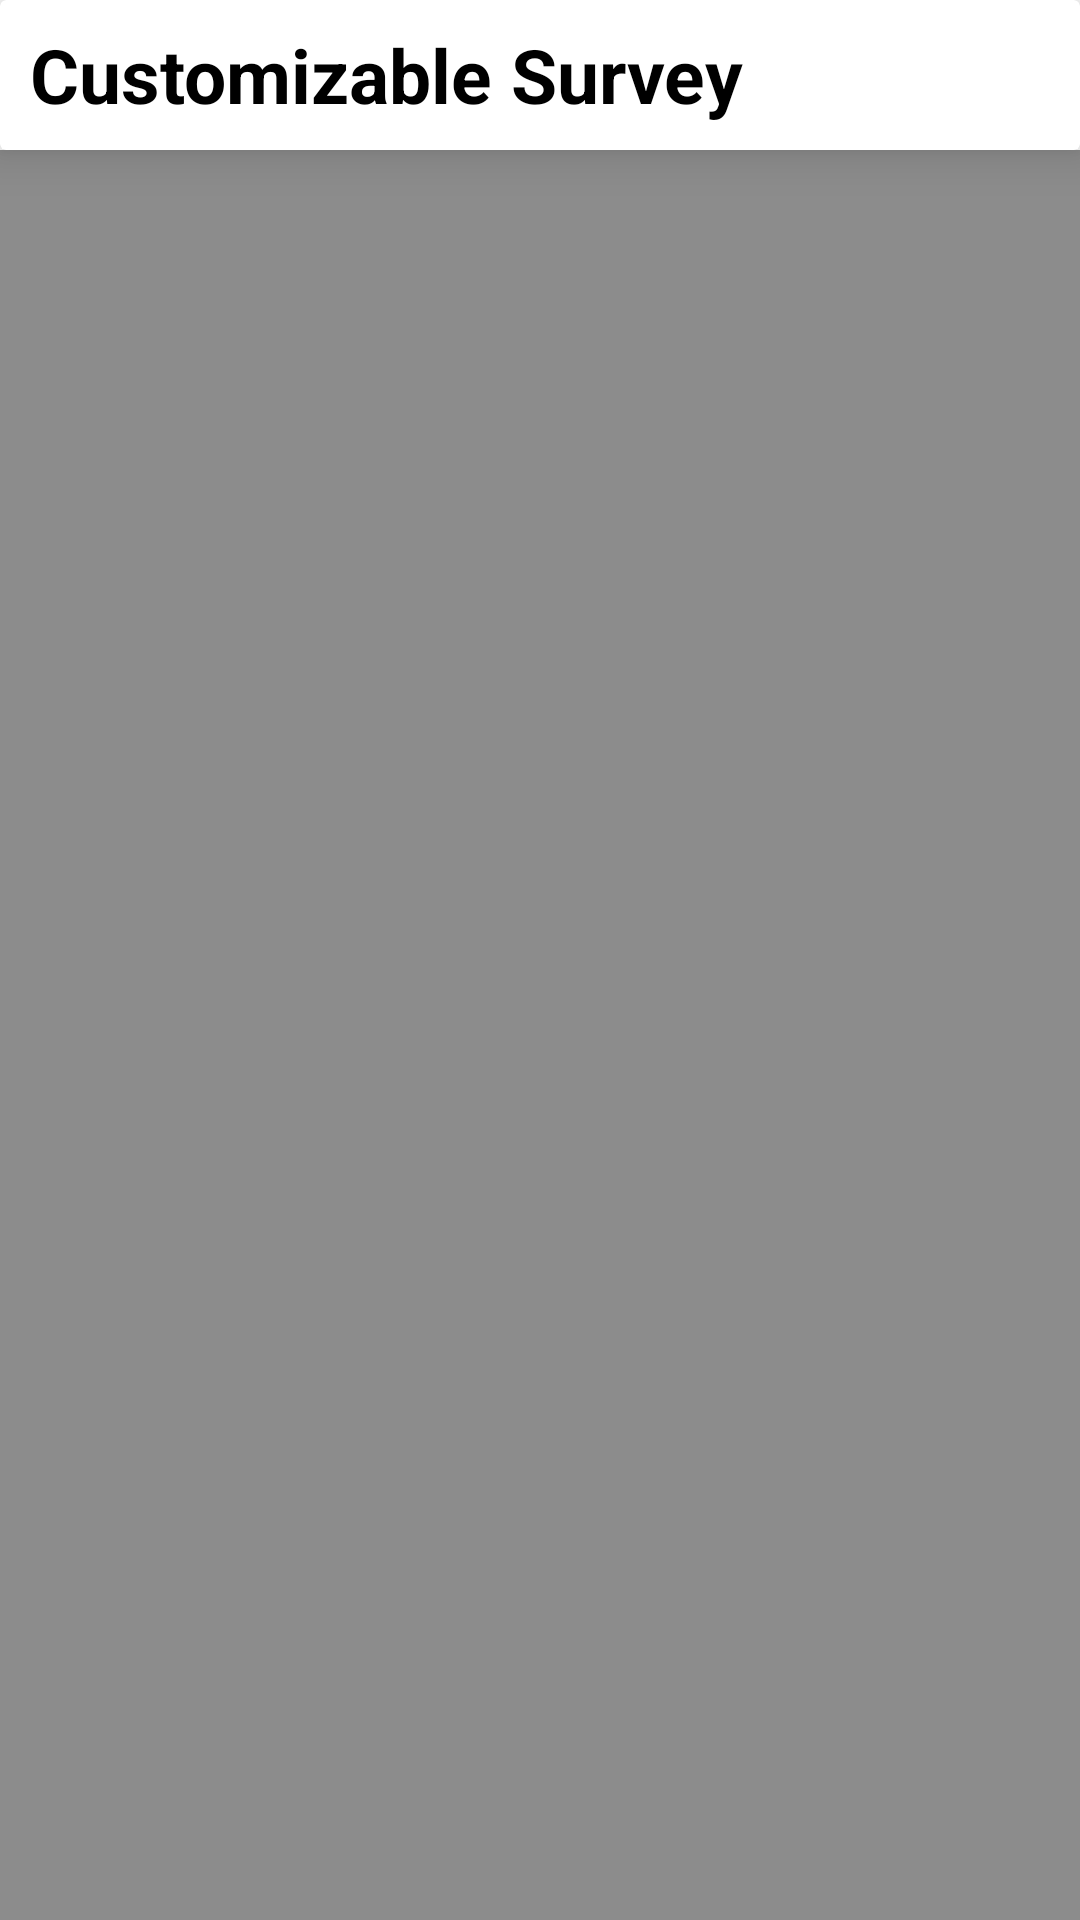

Android layout source for this screen:
<!-- AndroidManifest.xml: application theme Theme.CustomizableSurveyApp -->
<!-- res/layout/fragment_user_list.xml -->
<?xml version="1.0" encoding="utf-8"?>
<androidx.constraintlayout.widget.ConstraintLayout xmlns:android="http://schemas.android.com/apk/res/android"
    xmlns:app="http://schemas.android.com/apk/res-auto"
    xmlns:tools="http://schemas.android.com/tools"
    android:layout_width="match_parent"
    android:layout_height="match_parent"


    >

    <androidx.cardview.widget.CardView
        android:id="@+id/header_title"
        android:layout_width="match_parent"
        android:layout_height="wrap_content"
        app:cardElevation="10dp"
        app:layout_constraintEnd_toEndOf="parent"
        app:layout_constraintHorizontal_bias="0.5"
        app:layout_constraintStart_toStartOf="parent"
        app:layout_constraintTop_toTopOf="parent">

        <TextView
            android:id="@+id/heading"
            android:layout_width="match_parent"
            android:layout_height="50dp"
            android:layout_marginHorizontal="10dp"
            android:elevation="10dp"
            android:gravity="center_vertical"
            android:text="Customizable Survey"
            android:textColor="@color/black"
            android:textSize="25dp"
            android:textStyle="bold"
            app:elevation="10dp"
            app:layout_constraintEnd_toEndOf="parent"
            app:layout_constraintHorizontal_bias="0.5"
            app:layout_constraintStart_toStartOf="parent"
            app:layout_constraintTop_toTopOf="parent" />
    </androidx.cardview.widget.CardView>












    <androidx.constraintlayout.widget.ConstraintLayout
        android:layout_width="match_parent"
        android:layout_height="0dp"
        android:background="#8c8c8c"
        android:backgroundTint="#8c8c8c"
        app:layout_constraintBottom_toBottomOf="parent"
        app:layout_constraintEnd_toEndOf="parent"
        app:layout_constraintStart_toStartOf="parent"
        app:layout_constraintTop_toBottomOf="@+id/header_title">

        <androidx.recyclerview.widget.RecyclerView
            android:id="@+id/recyclerView"
            android:layout_width="match_parent"
            android:layout_height="match_parent"
            android:layout_marginHorizontal="10dp"
            app:layout_constraintBottom_toBottomOf="parent"
            app:layout_constraintEnd_toEndOf="parent"
            app:layout_constraintStart_toStartOf="parent"
            app:layout_constraintTop_toTopOf="parent" />


        <ProgressBar
            android:id="@+id/progress_circular"
            android:layout_width="50dp"
            android:layout_height="50dp"
            app:layout_constraintBottom_toBottomOf="parent"
            app:layout_constraintEnd_toEndOf="parent"
            android:visibility="gone"
            app:layout_constraintHorizontal_bias="0.5"
            app:layout_constraintStart_toStartOf="parent"
            app:layout_constraintTop_toTopOf="parent"
            app:layout_constraintVertical_bias="0.5" />
    </androidx.constraintlayout.widget.ConstraintLayout>
</androidx.constraintlayout.widget.ConstraintLayout>
<!-- resources referenced by this layout -->
<resources>
  <color name="black">#FF000000</color>
  <style name="Theme.CustomizableSurveyApp" parent="Theme.MaterialComponents.DayNight.DarkActionBar">
          
          <item name="colorPrimary">@color/purple_500</item>
          <item name="colorPrimaryVariant">@color/purple_700</item>
          <item name="colorOnPrimary">@color/white</item>
          
          <item name="colorSecondary">@color/teal_200</item>
          <item name="colorSecondaryVariant">@color/teal_700</item>
          <item name="colorOnSecondary">@color/black</item>
          
          <item name="android:statusBarColor">?attr/colorPrimaryVariant</item>
          
      </style>
  <color name="purple_500">#FF6200EE</color>
  <color name="purple_700">#FF3700B3</color>
  <color name="white">#FFFFFFFF</color>
  <color name="teal_200">#FF03DAC5</color>
  <color name="teal_700">#FF018786</color>
</resources>
